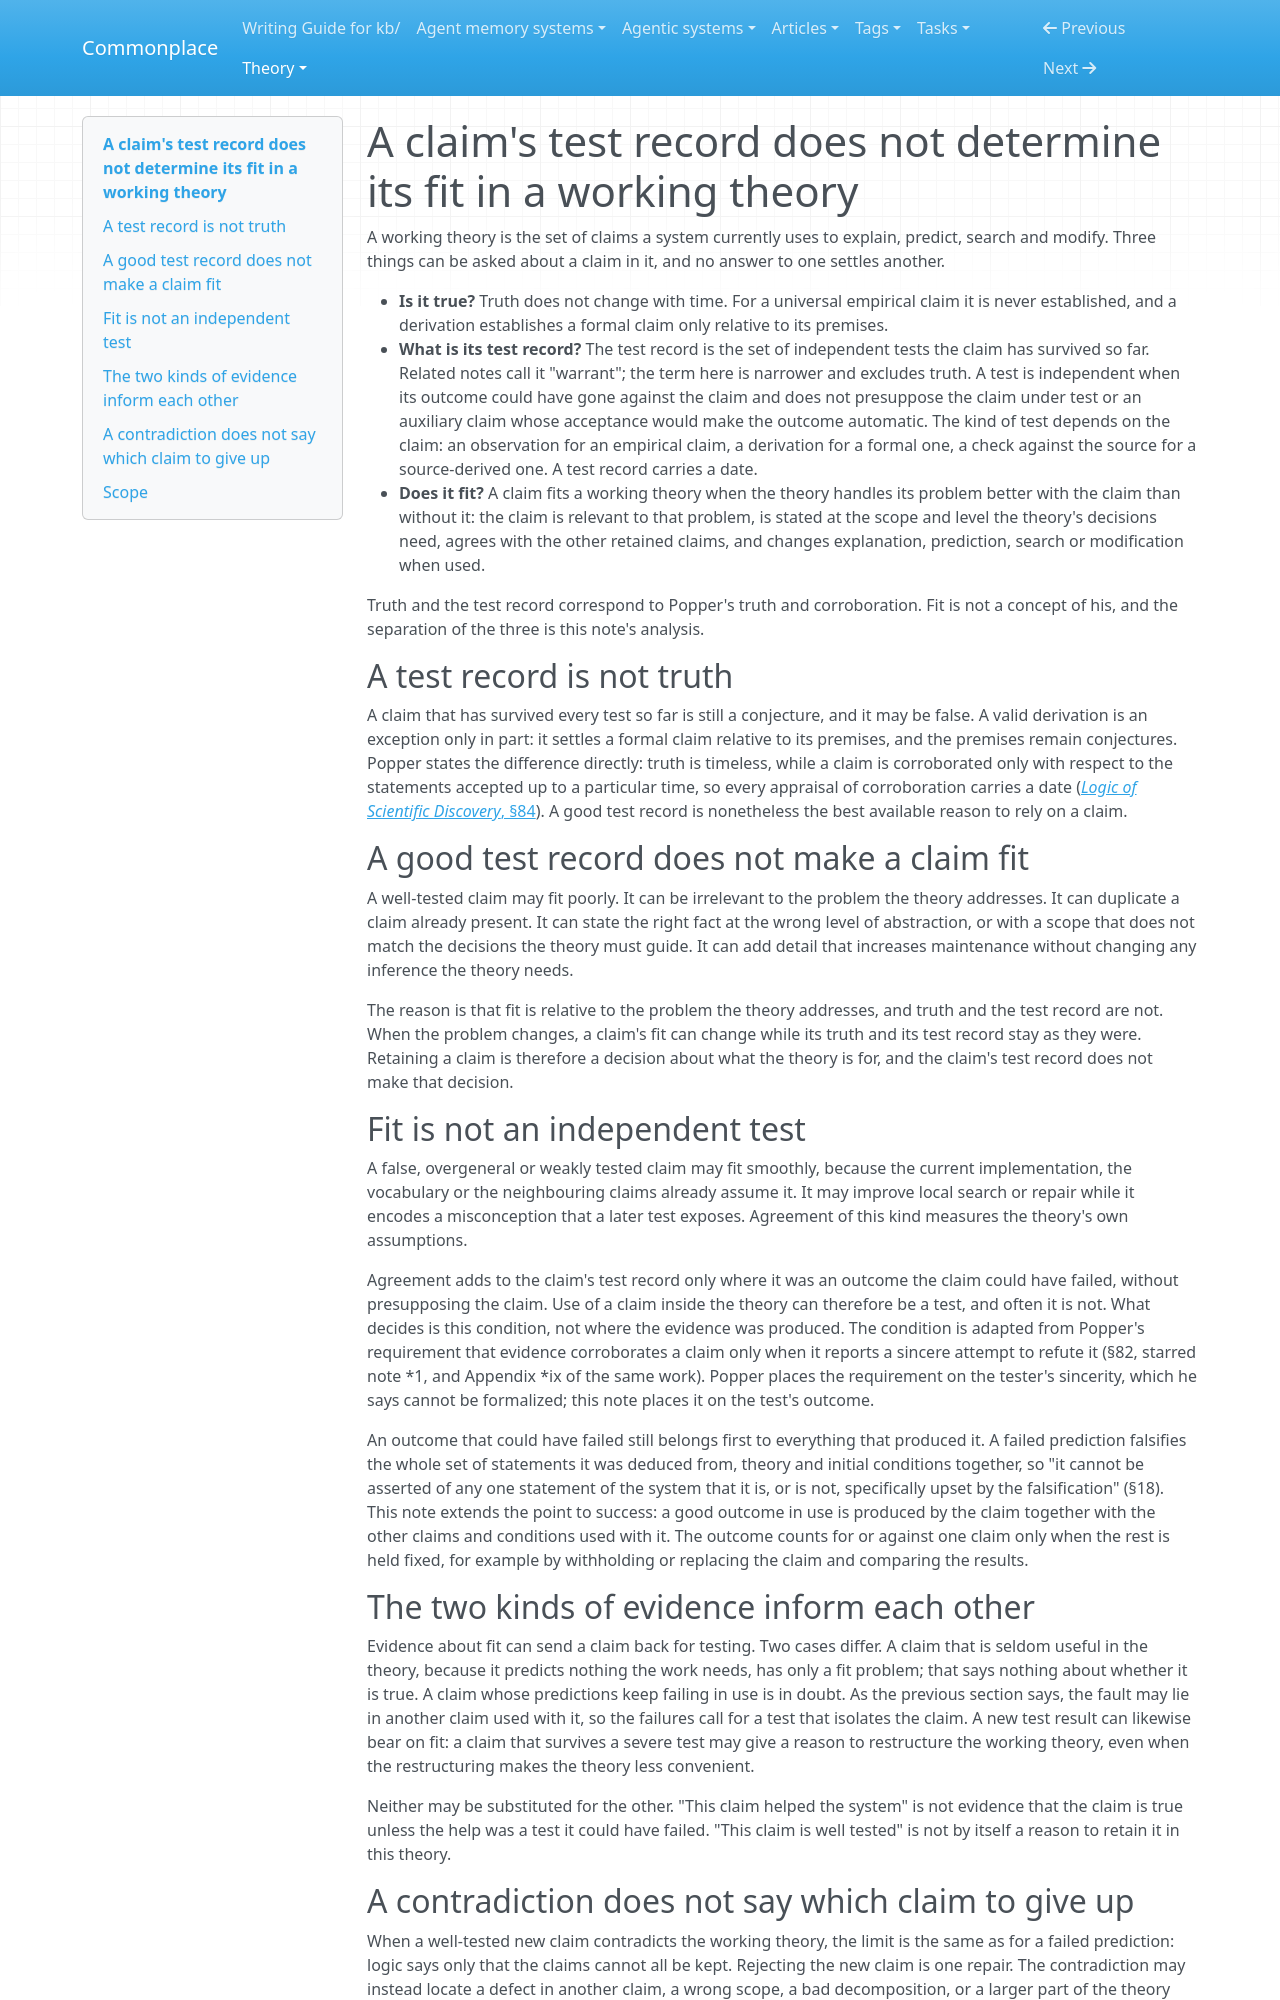

repository: zby/commonplace · page: theory/a-claims-test-record-does-not-determine-its-fit-in-a-working-theory/index.html · generator: mkdocs

---
description: "Three standings of a claim are separate: whether it is true, what independent tests it has survived so far, and whether it fits a working theory; agreement with the theory is a test only where the claim could have failed"
type: types/note.md
traits: [title-as-claim]
tags: [learning-theory, evaluation, self-improving-systems, theory-builder]
---

# A claim's test record does not determine its fit in a working theory

A working theory is the set of claims a system currently uses to explain, predict, search and modify. Three things can be asked about a claim in it, and no answer to one settles another.

- **Is it true?** Truth does not change with time. For a universal empirical claim it is never established, and a derivation establishes a formal claim only relative to its premises.
- **What is its test record?** The test record is the set of independent tests the claim has survived so far. Related notes call it "warrant"; the term here is narrower and excludes truth. A test is independent when its outcome could have gone against the claim and does not presuppose the claim under test or an auxiliary claim whose acceptance would make the outcome automatic. The kind of test depends on the claim: an observation for an empirical claim, a derivation for a formal one, a check against the source for a source-derived one. A test record carries a date.
- **Does it fit?** A claim fits a working theory when the theory handles its problem better with the claim than without it: the claim is relevant to that problem, is stated at the scope and level the theory's decisions need, agrees with the other retained claims, and changes explanation, prediction, search or modification when used.

Truth and the test record correspond to Popper's truth and corroboration. Fit is not a concept of his, and the separation of the three is this note's analysis.

## A test record is not truth

A claim that has survived every test so far is still a conjecture, and it may be false. A valid derivation is an exception only in part: it settles a formal claim relative to its premises, and the premises remain conjectures. Popper states the difference directly: truth is timeless, while a claim is corroborated only with respect to the statements accepted up to a particular time, so every appraisal of corroboration carries a date ([*Logic of Scientific Discovery*, §84](../sources/popper-logic-of-scientific-discovery.ingest.md)). A good test record is nonetheless the best available reason to rely on a claim.

## A good test record does not make a claim fit

A well-tested claim may fit poorly. It can be irrelevant to the problem the theory addresses. It can duplicate a claim already present. It can state the right fact at the wrong level of abstraction, or with a scope that does not match the decisions the theory must guide. It can add detail that increases maintenance without changing any inference the theory needs.

The reason is that fit is relative to the problem the theory addresses, and truth and the test record are not. When the problem changes, a claim's fit can change while its truth and its test record stay as they were. Retaining a claim is therefore a decision about what the theory is for, and the claim's test record does not make that decision.

## Fit is not an independent test

A false, overgeneral or weakly tested claim may fit smoothly, because the current implementation, the vocabulary or the neighbouring claims already assume it. It may improve local search or repair while it encodes a misconception that a later test exposes. Agreement of this kind measures the theory's own assumptions.

Agreement adds to the claim's test record only where it was an outcome the claim could have failed, without presupposing the claim. Use of a claim inside the theory can therefore be a test, and often it is not. What decides is this condition, not where the evidence was produced. The condition is adapted from Popper's requirement that evidence corroborates a claim only when it reports a sincere attempt to refute it (§82, starred note \*1, and Appendix \*ix of the same work). Popper places the requirement on the tester's sincerity, which he says cannot be formalized; this note places it on the test's outcome.

An outcome that could have failed still belongs first to everything that produced it. A failed prediction falsifies the whole set of statements it was deduced from, theory and initial conditions together, so "it cannot be asserted of any one statement of the system that it is, or is not, specifically upset by the falsification" (§18). This note extends the point to success: a good outcome in use is produced by the claim together with the other claims and conditions used with it. The outcome counts for or against one claim only when the rest is held fixed, for example by withholding or replacing the claim and comparing the results.

## The two kinds of evidence inform each other

Evidence about fit can send a claim back for testing. Two cases differ. A claim that is seldom useful in the theory, because it predicts nothing the work needs, has only a fit problem; that says nothing about whether it is true. A claim whose predictions keep failing in use is in doubt. As the previous section says, the fault may lie in another claim used with it, so the failures call for a test that isolates the claim. A new test result can likewise bear on fit: a claim that survives a severe test may give a reason to restructure the working theory, even when the restructuring makes the theory less convenient.

Neither may be substituted for the other. "This claim helped the system" is not evidence that the claim is true unless the help was a test it could have failed. "This claim is well tested" is not by itself a reason to retain it in this theory.
